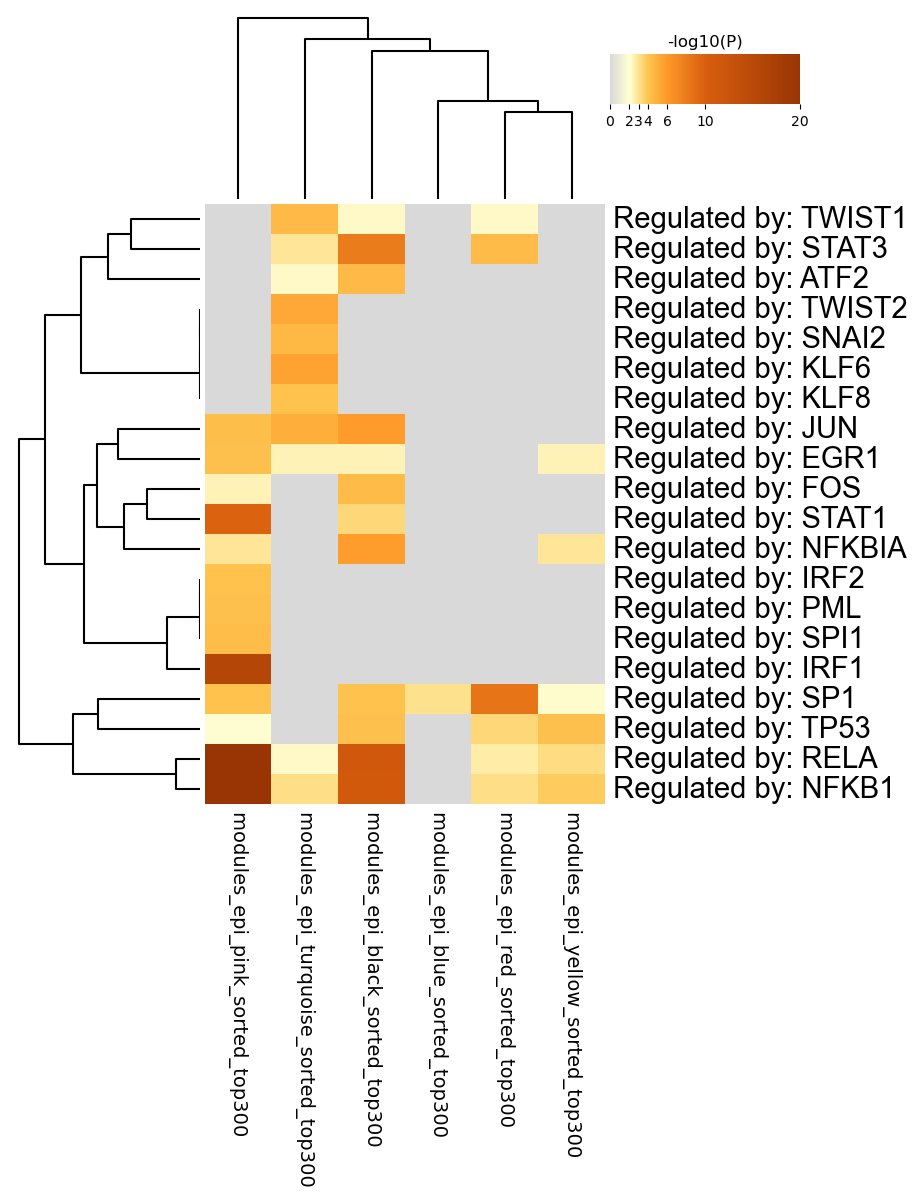

Data behind this chart, as committed beside it:
GO, Description, _LogP_modules_epi_black_sorted_top300, _LogP_modules_epi_blue_sorted_top300, _LogP_modules_epi_pink_sorted_top300, _LogP_modules_epi_red_sorted_top300, _LogP_modules_epi_turquoise_sorted_top30…, _LogP_modules_epi_yellow_sorted_top300
TRR01437, Regulated by: TWIST1, -2.235, 0.0, 0.0, -2.235, -4.509, 0.0
TRR01277, Regulated by: STAT3, -8.025, 0.0, 0.0, -4.437, -2.92, 0.0
TRR00023, Regulated by: ATF2, -4.509, 0.0, 0.0, 0.0, -2.235, 0.0
TRR01438, Regulated by: TWIST2, 0.0, 0.0, 0.0, 0.0, -5.292, 0.0
TRR01244, Regulated by: SNAI2, 0.0, 0.0, 0.0, 0.0, -4.587, 0.0
TRR00676, Regulated by: KLF6, 0.0, 0.0, 0.0, 0.0, -5.474, 0.0
TRR00678, Regulated by: KLF8, 0.0, 0.0, 0.0, 0.0, -4.112, 0.0
TRR00645, Regulated by: JUN, -5.891, 0.0, -4.245, 0.0, -5.04, 0.0
TRR00253, Regulated by: EGR1, -2.492, 0.0, -4.206, 0.0, -2.492, -2.492
TRR00342, Regulated by: FOS, -4.382, 0.0, -2.43, 0.0, 0.0, 0.0
TRR01275, Regulated by: STAT1, -3.404, 0.0, -9.689, 0.0, 0.0, 0.0
TRR00877, Regulated by: NFKBIA, -5.784, 0.0, -2.955, 0.0, 0.0, -2.951
TRR00603, Regulated by: IRF2, 0.0, 0.0, -4.116, 0.0, 0.0, 0.0
TRR01047, Regulated by: PML, 0.0, 0.0, -4.149, 0.0, 0.0, 0.0
TRR01264, Regulated by: SPI1, 0.0, 0.0, -4.351, 0.0, 0.0, 0.0
TRR00602, Regulated by: IRF1, 0.0, 0.0, -15.73, 0.0, 0.0, 0.0
TRR01256, Regulated by: SP1, -4.089, -3.088, -4.106, -8.442, 0.0, -2.18
TRR01419, Regulated by: TP53, -4.157, 0.0, -2.084, -3.409, 0.0, -4.157
TRR01158, Regulated by: RELA, -11.47, 0.0, -22.47, -2.708, -2.195, -3.263
TRR00875, Regulated by: NFKB1, -11.31, 0.0, -21.14, -3.199, -3.199, -3.784
